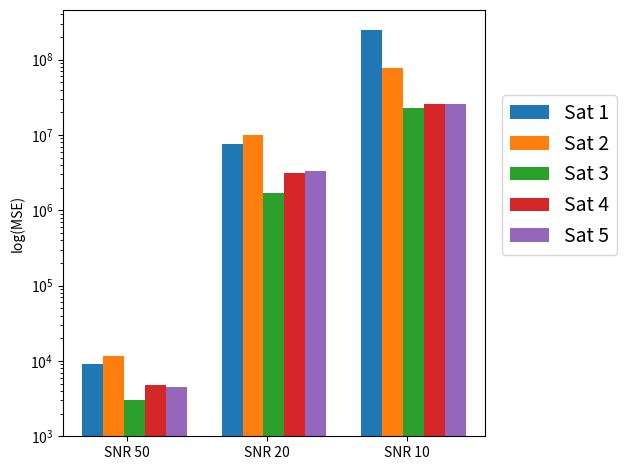

Write Python code to recreate this figure. (Note: this script raises an exception after producing the figure.)
# -*- coding: utf-8 -*-

import matplotlib.pyplot as plt
import numpy as np
import sys
import os
sys.path.insert(1, os.getcwd())

snr50 = (8194.055180661702, 10499.851285687593, 2001.8940300671197, 3772.7586218397105, 3447.729720576362)
snr20 = (7689177.526437607, 9997071.944933787, 1706019.051890472, 3135631.347046424, 3303328.905505842)
snr10 = (245180740.3831706, 77545869.01785202, 22460889.295433786, 25880966.179507367, 26018891.156087056)

data = [snr50, snr20, snr10]
xlabels = ["SNR 50","SNR 20","SNR 10"]

dim = len(data[0])
w = 0.75
dimw = w / dim

fig, ax = plt.subplots()

x = np.arange(1,len(data)+1)
for i in range(len(data[0])):
    y = [d[i] for d in data]
    b = ax.bar(x + i*dimw, y, dimw, bottom=1*10**3, label = "Sat " + str(i+1))

plt.legend(bbox_to_anchor=(1.04,0.8), loc="upper left", borderaxespad=0,fontsize=14)   
plt.xticks(x+0.25, xlabels)
plt.ylabel("log(MSE)")
ax.set_yscale('log')

plt.tight_layout()
plt.savefig('test2/MSEs_all_sats_MHT.pdf')
plt.show()
